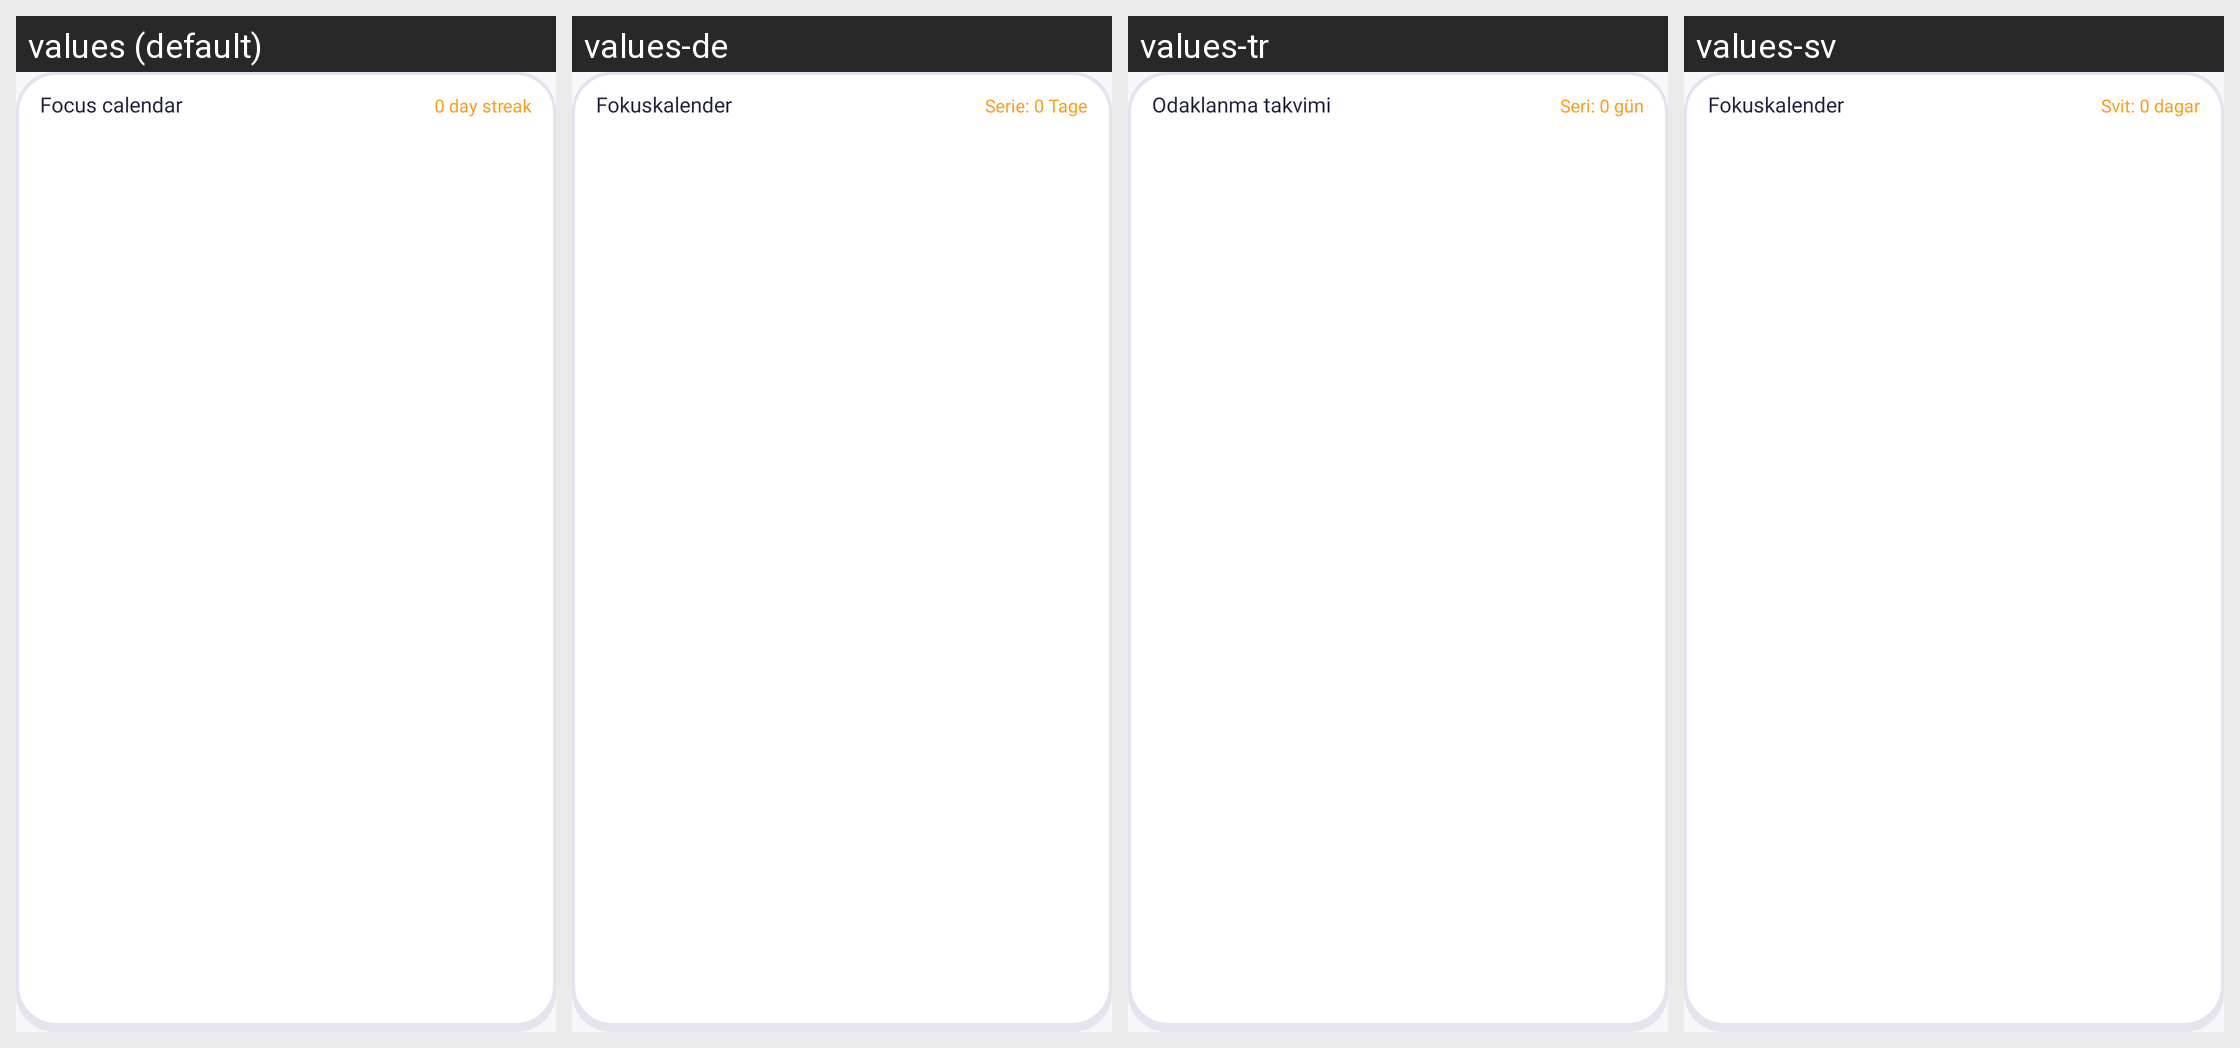

Strings drawn on this Android screen and how each of the app's shown locales translates them:
Android screen res/layout/widget_calendar.xml rendered under 4 locales, left to right: values (default), values-de, values-tr, values-sv. Device: Nexus 5 (rendered at 1080×1920; each locale shown at half size, 540×960, under a caption strip naming it); theme Theme.Ronumi.
Other locales in the repository, not shown: values-es, values-fr, values-it, values-ja, values-ko, values-nl, values-pl, values-pt-rBR, values-zh-rCN.
Strings drawn on this screen, with the default value and each locale's value (text and hints the layout hard-codes, and strings that could not be matched under every locale, appear in the picture but are not listed):

widget_calendar_title
  values: Focus calendar
  values-de: Fokuskalender
  values-tr: Odaklanma takvimi
  values-sv: Fokuskalender

widget_calendar_initial_streak
  values: 0 day streak
  values-de: Serie: 0 Tage
  values-tr: Seri: 0 gün
  values-sv: Svit: 0 dagar
